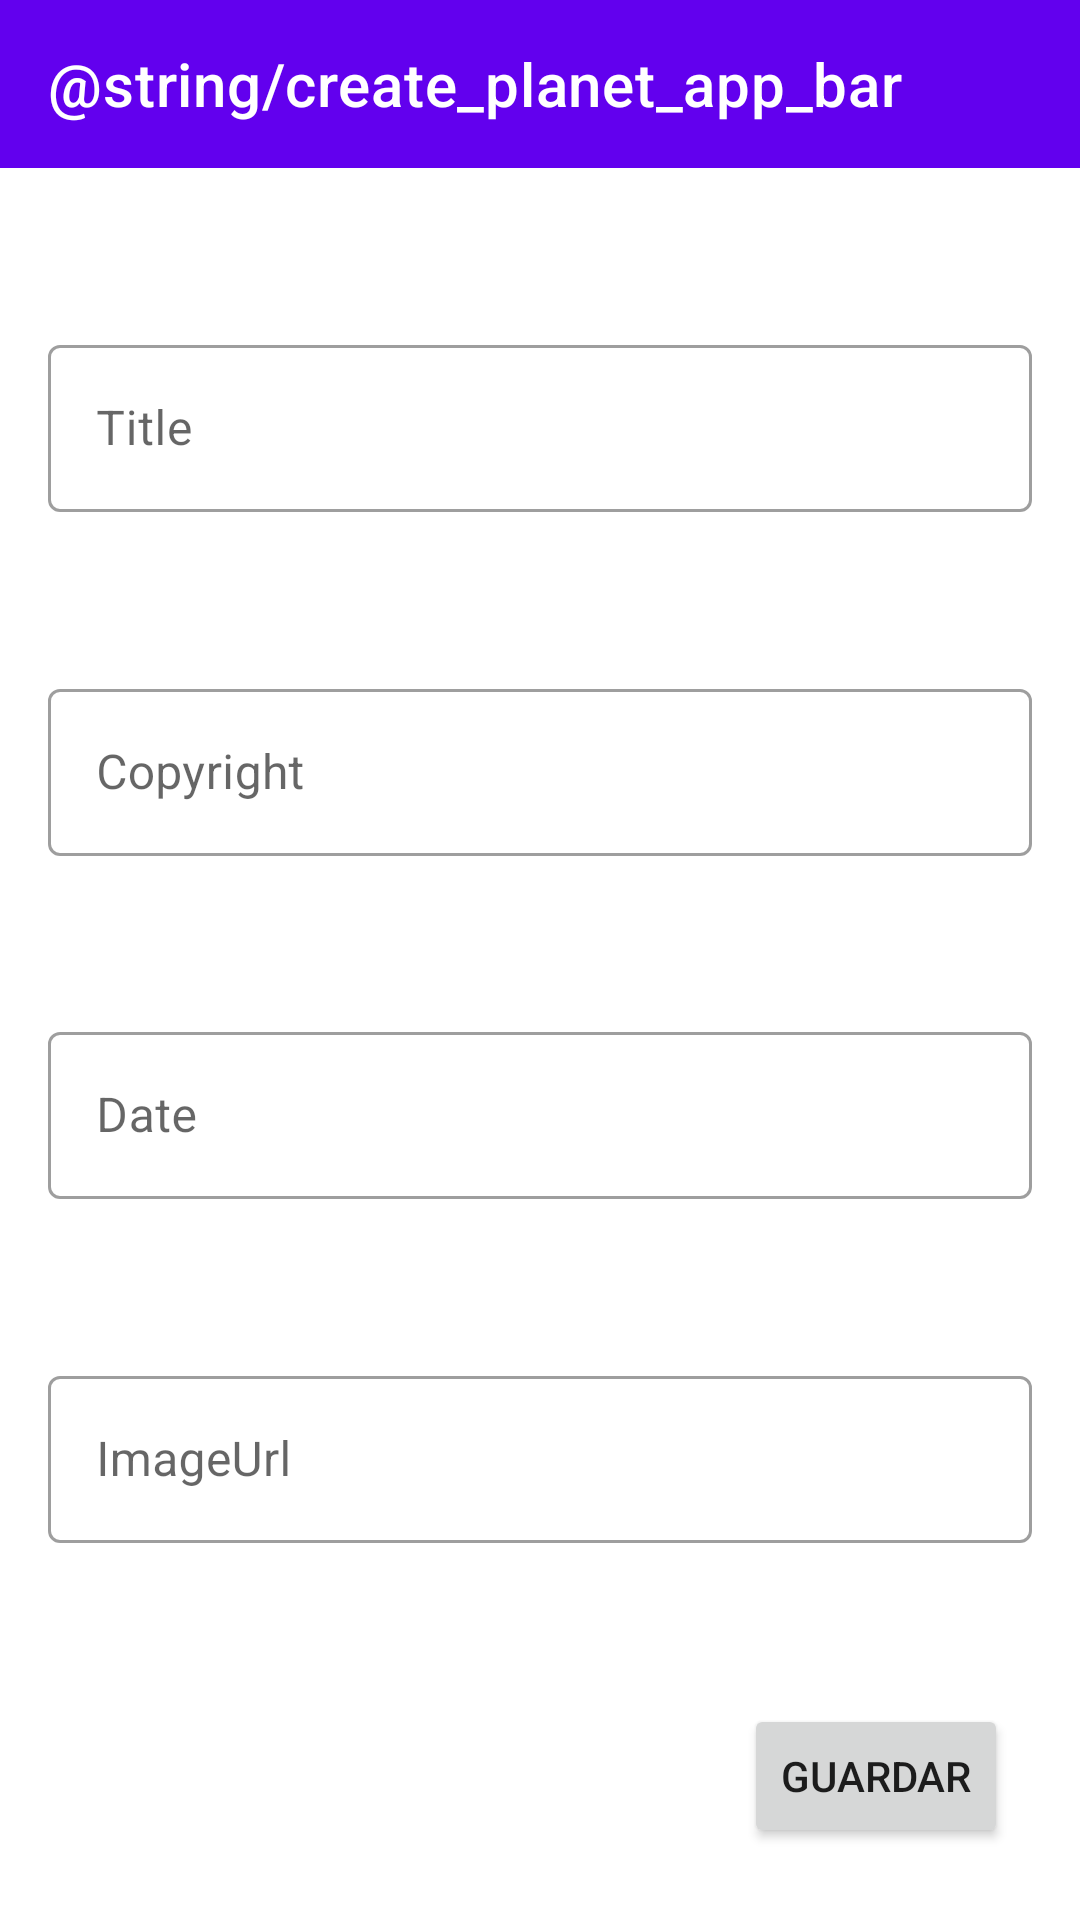

Layout XML and referenced resources for this Android screen:
<!-- AndroidManifest.xml: application theme Theme.AndroidMobileTestApp.NoActionBar -->
<!-- res/layout/activity_create_new_planet.xml -->
<?xml version="1.0" encoding="utf-8"?>
<androidx.constraintlayout.widget.ConstraintLayout xmlns:android="http://schemas.android.com/apk/res/android"
    xmlns:app="http://schemas.android.com/apk/res-auto"
    xmlns:tools="http://schemas.android.com/tools"
    android:layout_width="match_parent"
    android:layout_height="match_parent"
    tools:context=".activity.FormPlanetActivity">

    <com.google.android.material.appbar.AppBarLayout
        android:id="@+id/appBarLayout"
        android:layout_width="match_parent"
        android:layout_height="wrap_content"
        app:layout_constraintTop_toTopOf="parent">

        <com.google.android.material.appbar.MaterialToolbar
            android:id="@+id/topAppBar"
            style="@style/Widget.MaterialComponents.Toolbar.Primary"
            android:layout_width="match_parent"
            android:layout_height="?attr/actionBarSize"
            app:title="@string/create_planet_app_bar" />

    </com.google.android.material.appbar.AppBarLayout>

    <com.google.android.material.textfield.TextInputLayout
        android:id="@+id/tiTitle"
        style="@style/Widget.MaterialComponents.TextInputLayout.OutlinedBox"
        android:layout_width="match_parent"
        android:layout_height="wrap_content"
        android:layout_marginRight="16dp"
        android:layout_marginLeft="16dp"
        app:helperTextTextColor="@android:color/holo_red_dark"
        android:hint="Title"
        app:layout_constraintBottom_toTopOf="@id/tiCopyright"
        app:layout_constraintTop_toBottomOf="@id/appBarLayout">

        <com.google.android.material.textfield.TextInputEditText
            android:id="@+id/etTitle"
            android:layout_width="match_parent"
            android:layout_height="wrap_content" />

    </com.google.android.material.textfield.TextInputLayout>

    <com.google.android.material.textfield.TextInputLayout
        android:id="@+id/tiCopyright"
        style="@style/Widget.MaterialComponents.TextInputLayout.OutlinedBox"
        android:layout_width="match_parent"
        android:layout_height="wrap_content"
        android:layout_marginRight="16dp"
        android:layout_marginLeft="16dp"
        app:helperTextTextColor="@android:color/holo_red_dark"
        android:hint="Copyright"
        app:layout_constraintBottom_toTopOf="@id/tiDate"
        app:layout_constraintTop_toBottomOf="@id/tiTitle">

        <com.google.android.material.textfield.TextInputEditText
            android:id="@+id/etCopyright"
            android:layout_width="match_parent"
            android:layout_height="wrap_content" />

    </com.google.android.material.textfield.TextInputLayout>

    <com.google.android.material.textfield.TextInputLayout
        android:id="@+id/tiDate"
        style="@style/Widget.MaterialComponents.TextInputLayout.OutlinedBox"
        android:layout_width="match_parent"
        android:layout_height="wrap_content"
        android:layout_marginRight="16dp"
        android:layout_marginLeft="16dp"
        app:helperTextTextColor="@android:color/holo_red_dark"
        android:hint="Date"
        app:layout_constraintBottom_toTopOf="@id/tiImageUrl"
        app:layout_constraintTop_toBottomOf="@id/tiCopyright">

        <com.google.android.material.textfield.TextInputEditText
            android:id="@+id/etDate"
            android:layout_width="match_parent"
            android:layout_height="wrap_content" />

    </com.google.android.material.textfield.TextInputLayout>

    <com.google.android.material.textfield.TextInputLayout
        android:id="@+id/tiImageUrl"
        style="@style/Widget.MaterialComponents.TextInputLayout.OutlinedBox"
        android:layout_width="match_parent"
        android:layout_height="wrap_content"
        android:layout_marginRight="16dp"
        android:layout_marginLeft="16dp"
        app:helperTextTextColor="@android:color/holo_red_dark"
        android:hint="ImageUrl"
        app:layout_constraintBottom_toTopOf="@id/btnCreatePlanet"
        app:layout_constraintTop_toBottomOf="@id/tiDate">

        <com.google.android.material.textfield.TextInputEditText
            android:id="@+id/etImageUrl"
            android:layout_width="match_parent"
            android:layout_height="wrap_content" />

    </com.google.android.material.textfield.TextInputLayout>

    <Button
        android:id="@+id/btnCreatePlanet"
        android:layout_width="wrap_content"
        android:layout_height="wrap_content"
        android:layout_marginRight="24dp"
        android:layout_marginBottom="24dp"
        android:text="Guardar"
        app:layout_constraintBottom_toBottomOf="parent"
        app:layout_constraintRight_toRightOf="parent"/>

</androidx.constraintlayout.widget.ConstraintLayout>
<!-- resources referenced by this layout -->
<resources>
  <string name="create_planet_app_bar">Crear planeta</string>
  <style name="Theme.AndroidMobileTestApp.NoActionBar">
          <item name="windowActionBar">false</item>
          <item name="windowNoTitle">true</item>
          
          <item name="colorPrimary">@color/purple_500</item>
          <item name="colorPrimaryVariant">@color/purple_700</item>
          <item name="colorOnPrimary">@color/white</item>
          
          <item name="colorSecondary">@color/teal_200</item>
          <item name="colorSecondaryVariant">@color/teal_700</item>
          <item name="colorOnSecondary">@color/black</item>
          
          <item name="android:statusBarColor" tools:targetApi="l">?attr/colorPrimaryVariant</item>
          
      </style>
  <!-- not gathered from this repository: default colours our renderer supplied (Android Studio template values) -->
  <color name="purple_500">#FF6200EE</color>
  <color name="purple_700">#FF3700B3</color>
  <color name="teal_200">#FF03DAC5</color>
  <color name="teal_700">#FF018786</color>
  <color name="black">#FF000000</color>
  <color name="white">#FFFFFFFF</color>
</resources>
